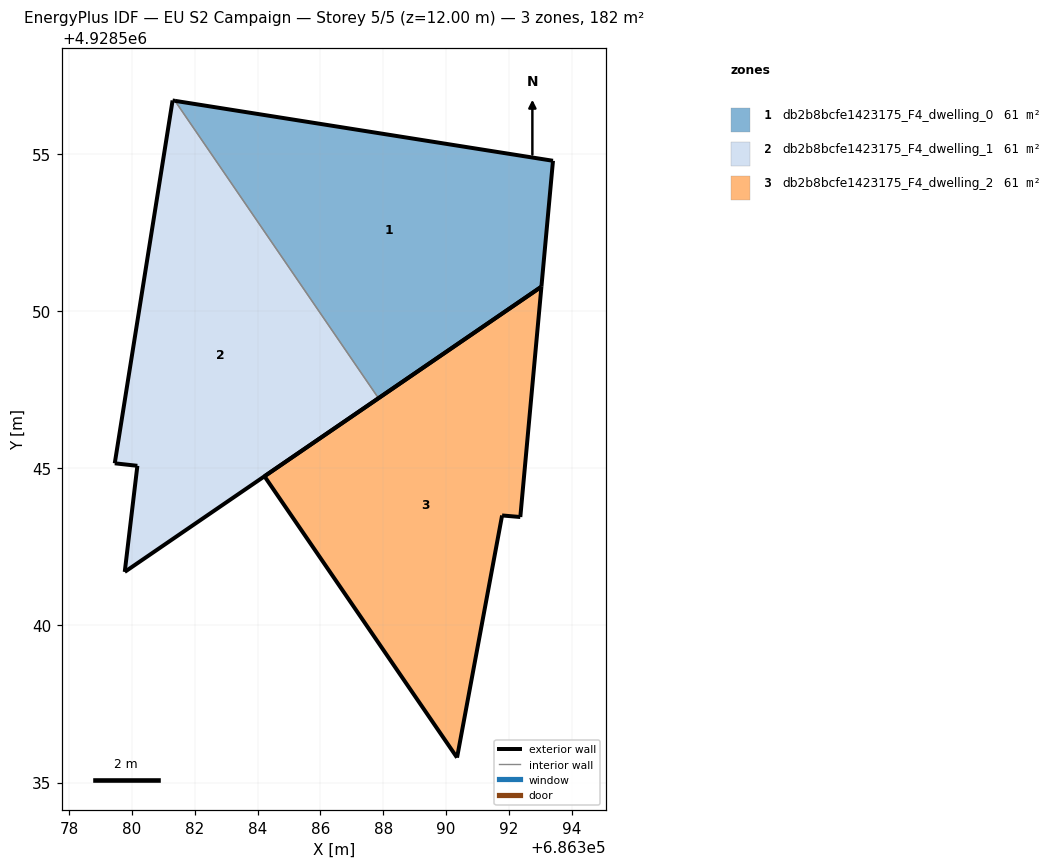
=== STOREY PLAN SPEC (per zone: floor XY polygon, exterior-wall plan segments, windows/doors) ===
zone 1: db2b8bcfe1423175_F4_dwelling_0  (60.5 m²)
  floor: (686393.04, 4928550.78) (686393.40, 4928554.79) (686381.37, 4928556.70) (686387.85, 4928547.23)
  exterior wall: (686393.40, 4928554.79) – (686393.04, 4928550.78)  [4.0 m]
  exterior wall: (686393.04, 4928550.78) – (686387.85, 4928547.23)  [6.3 m]
  exterior wall: (686381.37, 4928556.70) – (686393.40, 4928554.79)  [12.2 m]
  interior walls: 1
zone 2: db2b8bcfe1423175_F4_dwelling_1  (60.5 m²)
  floor: (686387.85, 4928547.23) (686381.37, 4928556.70) (686381.29, 4928556.71) (686379.45, 4928545.16) (686380.17, 4928545.08) (686379.77, 4928541.71)
  exterior wall: (686381.30, 4928556.71) – (686381.37, 4928556.70)  [0.1 m]
  exterior wall: (686387.85, 4928547.23) – (686379.77, 4928541.71)  [9.8 m]
  exterior wall: (686379.77, 4928541.71) – (686380.17, 4928545.08)  [3.4 m]
  exterior wall: (686380.17, 4928545.08) – (686379.45, 4928545.16)  [0.7 m]
  exterior wall: (686379.45, 4928545.16) – (686381.30, 4928556.71)  [11.7 m]
  interior walls: 1
zone 3: db2b8bcfe1423175_F4_dwelling_2  (60.5 m²)
  floor: (686390.35, 4928535.79) (686391.78, 4928543.50) (686392.36, 4928543.45) (686393.04, 4928550.78) (686384.22, 4928544.75)
  exterior wall: (686384.22, 4928544.75) – (686393.04, 4928550.78)  [10.7 m]
  exterior wall: (686393.04, 4928550.78) – (686392.36, 4928543.45)  [7.4 m]
  exterior wall: (686392.36, 4928543.45) – (686391.78, 4928543.50)  [0.6 m]
  exterior wall: (686391.78, 4928543.50) – (686390.35, 4928535.79)  [7.8 m]
  exterior wall: (686390.35, 4928535.79) – (686384.22, 4928544.75)  [10.9 m]

=== DERIVED (storey summary) ===
Building: EU S2 Campaign
Storey: 5 of 5  (floor level z = 12.00 m)
Storey gross floor area: 181.5 m²
Zones on this storey: 3
  - db2b8bcfe1423175_F4_dwelling_0: floor 60.5 m²; exterior wall 22.5 m (67.5 m²); WWR 0.0%
  - db2b8bcfe1423175_F4_dwelling_1: floor 60.5 m²; exterior wall 25.7 m (77.1 m²); WWR 0.0%
  - db2b8bcfe1423175_F4_dwelling_2: floor 60.5 m²; exterior wall 37.3 m (112.0 m²); WWR 0.0%
Zone adjacency (shared interzone walls):
  - db2b8bcfe1423175_F4_dwelling_0 ↔ db2b8bcfe1423175_F4_dwelling_1